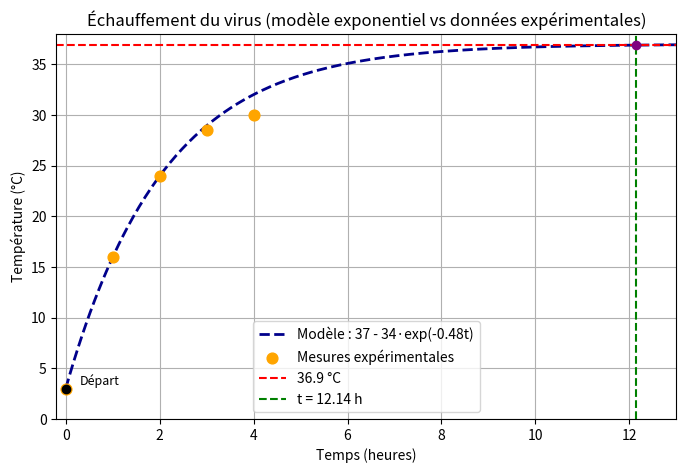

This chart was generated by the following Python code:
import numpy as np
import matplotlib.pyplot as plt

# --- Paramètres du modèle ---
T_inf = 37          # température d'équilibre (°C)
T0 = 3              # température initiale (°C)
k = 0.48            # constante (h⁻¹)
T_target = 36.9     # température à atteindre (°C)

# --- Données expérimentales ---
t_exp = np.array([0, 1, 2, 3, 4])
T_exp = np.array([3, 16, 24, 28.5, 30])

# --- Modèle exponentiel ---
def T(t):
    return T_inf - (T_inf - T0) * np.exp(-k * t) - 100/(1+np.exp(-5*(t-28)))

# --- Calcul du temps pour atteindre 36.9 °C ---
t_target = -np.log((T_inf - T_target) / (T_inf - T0)) / k
print(f"Temps pour atteindre {T_target} °C : {t_target:.2f} heures")

# --- Simulation sur un intervalle de 0 à 13 h ---
t_vals = np.linspace(0, 13, 300)
T_vals = T(t_vals)

# --- Tracé ---
plt.figure(figsize=(8,5))

# Courbe du modèle (pointillé)
plt.plot(t_vals, T_vals, '--', color='darkblue', linewidth=2, label="Modèle : 37 - 34·exp(-0.48t)")

# Points expérimentaux
plt.scatter(t_exp, T_exp, color='orange', s=60, zorder=5, label="Mesures expérimentales")

# Ligne et point cible
plt.axhline(y=T_target, color='red', linestyle='--', label=f"{T_target} °C")
plt.axvline(x=t_target, color='green', linestyle='--', label=f"t = {t_target:.2f} h")
plt.scatter([t_target], [T_target], color='purple', zorder=6)

# Point de départ
plt.scatter([0], [T0], color='black', zorder=6)
plt.text(0.3, T0 + 0.4, "Départ", fontsize=9, color='black')

# Mise en forme
plt.title("Échauffement du virus (modèle exponentiel vs données expérimentales)")
plt.xlabel("Temps (heures)")
plt.ylabel("Température (°C)")
plt.xlim(-0.2, 13)
plt.ylim(0, 38)
plt.legend()
plt.grid(True)
plt.show()
